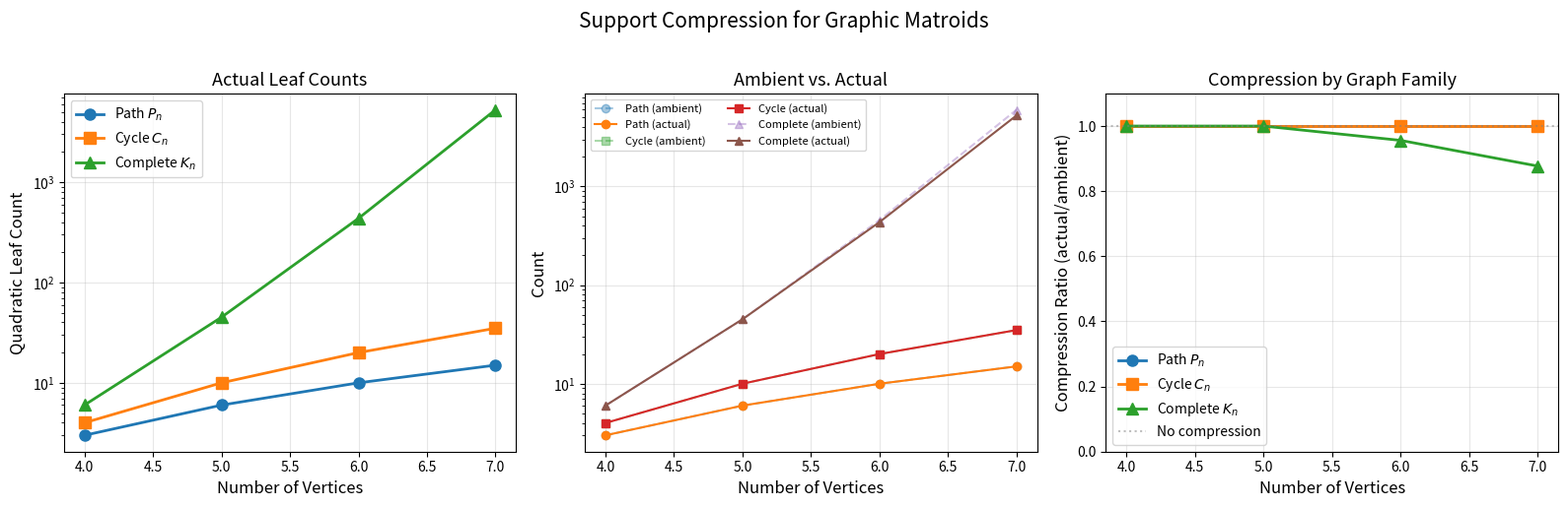

Python code for this plot:
"""
Visualization: Compression Comparison Across Graph Families

Compares the actual quadratic leaf count (= independent (r-2)-set count)
against the ambient worst case C(n, r-2) for different graph families.
Shows how graph structure determines certification complexity.

Key insight: sparse graphs (paths, cycles) often match the ambient bound,
while dense graphs with many dependencies can show genuine compression.
"""

import numpy as np
import matplotlib.pyplot as plt
from itertools import combinations
from math import comb


def graphic_matroid_leaves(n_verts, edges):
    """Compute leaf count for a graphic matroid."""
    E = list(range(len(edges)))

    def find(p, x):
        while p[x] != x: p[x] = p[p[x]]; x = p[x]
        return x

    def union(p, rk, x, y):
        rx, ry = find(p, x), find(p, y)
        if rx == ry: return False
        if rk[rx] < rk[ry]: rx, ry = ry, rx
        p[ry] = rx
        if rk[rx] == rk[ry]: rk[rx] += 1
        return True

    def is_forest(subset):
        p = list(range(n_verts)); rk = [0]*n_verts
        for i in subset:
            if not union(p, rk, edges[i][0], edges[i][1]): return False
        return True

    p = list(range(n_verts)); rk = [0]*n_verts
    rank = sum(1 for i, (u,v) in enumerate(edges) if union(p, rk, u, v))
    ref_comps = len({find(p, v) for v in range(n_verts)})

    bases = set()
    for subset in combinations(E, rank):
        if is_forest(subset):
            p2 = list(range(n_verts)); rk2 = [0]*n_verts
            for i in subset: union(p2, rk2, edges[i][0], edges[i][1])
            if len({find(p2, v) for v in range(n_verts)}) == ref_comps:
                bases.add(frozenset(subset))

    k = max(rank - 2, 0)
    actual = 0
    for s in combinations(E, k):
        fs = frozenset(s)
        if any(fs <= B for B in bases):
            actual += 1

    ambient = comb(len(E), k) if rank >= 2 else 1
    return len(E), rank, actual, ambient, len(bases)


# Compute data for different graph families
ns = list(range(4, 8))

path_data = []
cycle_data = []
complete_data = []

for n in ns:
    # Path
    edges = [(i, i+1) for i in range(n-1)]
    ne, r, actual, ambient, nb = graphic_matroid_leaves(n, edges)
    path_data.append((n, ne, r, actual, ambient))

    # Cycle
    edges = [(i, (i+1) % n) for i in range(n)]
    ne, r, actual, ambient, nb = graphic_matroid_leaves(n, edges)
    cycle_data.append((n, ne, r, actual, ambient))

    # Complete
    edges = [(i, j) for i in range(n) for j in range(i+1, n)]
    ne, r, actual, ambient, nb = graphic_matroid_leaves(n, edges)
    complete_data.append((n, ne, r, actual, ambient))


fig, axes = plt.subplots(1, 3, figsize=(16, 5))

# Plot 1: Absolute leaf counts
ax = axes[0]
x = ns
ax.plot(x, [d[3] for d in path_data], 'o-', label='Path $P_n$', linewidth=2, markersize=8)
ax.plot(x, [d[3] for d in cycle_data], 's-', label='Cycle $C_n$', linewidth=2, markersize=8)
ax.plot(x, [d[3] for d in complete_data], '^-', label='Complete $K_n$', linewidth=2, markersize=8)
ax.set_xlabel('Number of Vertices', fontsize=12)
ax.set_ylabel('Quadratic Leaf Count', fontsize=12)
ax.set_title('Actual Leaf Counts', fontsize=13)
ax.legend(fontsize=10)
ax.set_yscale('log')
ax.grid(True, alpha=0.3)

# Plot 2: Ambient vs Actual
ax = axes[1]
for data, label, marker in [(path_data, 'Path', 'o'), (cycle_data, 'Cycle', 's'),
                              (complete_data, 'Complete', '^')]:
    ax.plot(x, [d[4] for d in data], f'{marker}--', alpha=0.4, label=f'{label} (ambient)')
    ax.plot(x, [d[3] for d in data], f'{marker}-', label=f'{label} (actual)')
ax.set_xlabel('Number of Vertices', fontsize=12)
ax.set_ylabel('Count', fontsize=12)
ax.set_title('Ambient vs. Actual', fontsize=13)
ax.legend(fontsize=8, ncol=2)
ax.set_yscale('log')
ax.grid(True, alpha=0.3)

# Plot 3: Compression ratios
ax = axes[2]
ax.plot(x, [d[3]/d[4] if d[4] > 0 else 1 for d in path_data],
        'o-', label='Path $P_n$', linewidth=2, markersize=8)
ax.plot(x, [d[3]/d[4] if d[4] > 0 else 1 for d in cycle_data],
        's-', label='Cycle $C_n$', linewidth=2, markersize=8)
ax.plot(x, [d[3]/d[4] if d[4] > 0 else 1 for d in complete_data],
        '^-', label='Complete $K_n$', linewidth=2, markersize=8)
ax.set_xlabel('Number of Vertices', fontsize=12)
ax.set_ylabel('Compression Ratio (actual/ambient)', fontsize=12)
ax.set_title('Compression by Graph Family', fontsize=13)
ax.axhline(y=1.0, color='gray', linestyle=':', alpha=0.5, label='No compression')
ax.legend(fontsize=10)
ax.set_ylim(0, 1.1)
ax.grid(True, alpha=0.3)

plt.suptitle('Support Compression for Graphic Matroids', fontsize=15, y=1.02)
plt.tight_layout()
plt.savefig('viz_graph_comparison.png', dpi=150, bbox_inches='tight')
print("Saved viz_graph_comparison.png")
